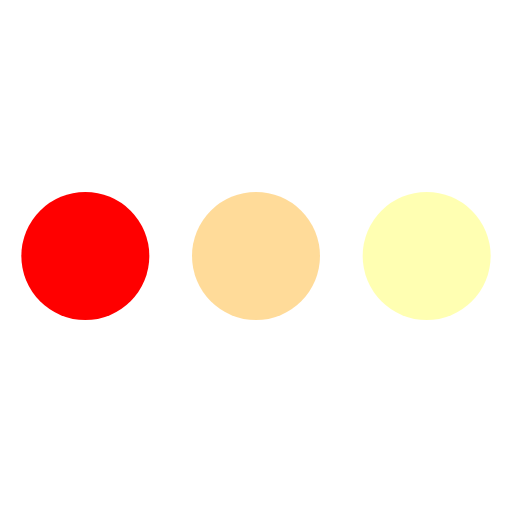
t = 0.00 s
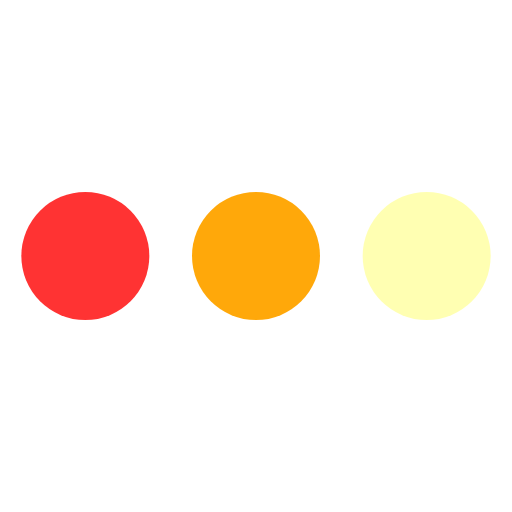
t = 0.19 s
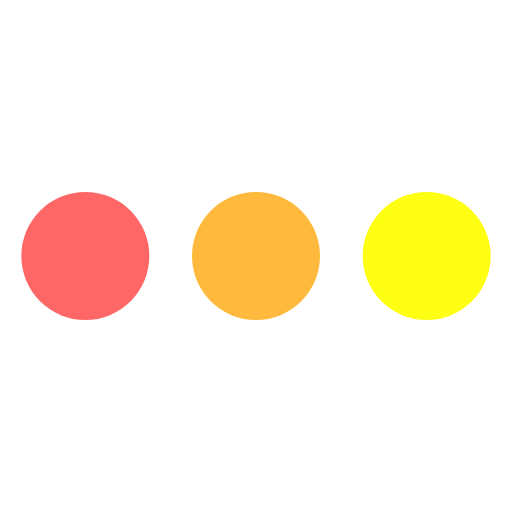
t = 0.38 s
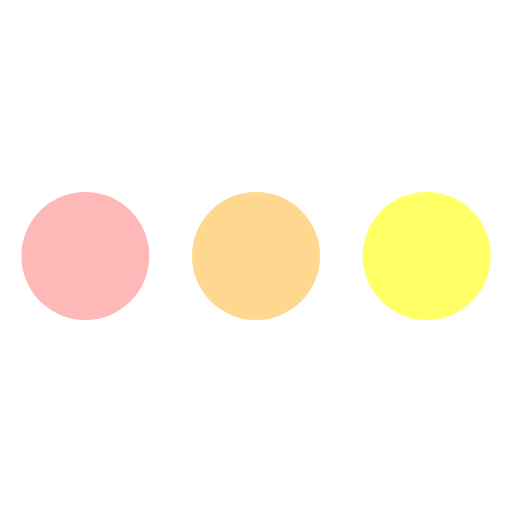
t = 0.68 s
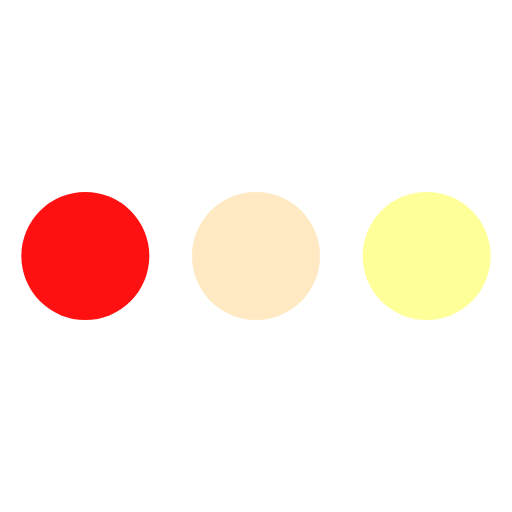
t = 0.86 s
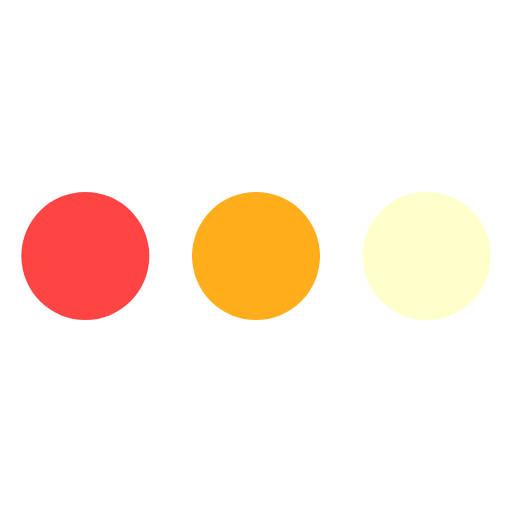
t = 1.05 s

The animated SVG that drew these frames (rendered in a browser with its animation timeline set to each time). Animation: 3 SMIL elements (animate=3); one cycle of 1.05 s.

<svg xmlns="http://www.w3.org/2000/svg" width="1em" height="1em" viewBox="0 0 24 24"><circle cx="4" cy="12" r="3" fill="red"><animate id="svgSpinners3DotsFade0" fill="freeze" attributeName="opacity" begin="0;svgSpinners3DotsFade1.end-0.25s" dur="0.75s" values="1;0.2"/></circle><circle cx="12" cy="12" r="3" fill="orange" opacity="0.4"><animate fill="freeze" attributeName="opacity" begin="svgSpinners3DotsFade0.begin+0.15s" dur="0.75s" values="1;0.2"/></circle><circle cx="20" cy="12" r="3" fill="yellow" opacity="0.3"><animate id="svgSpinners3DotsFade1" fill="freeze" attributeName="opacity" begin="svgSpinners3DotsFade0.begin+0.3s" dur="0.75s" values="1;0.2"/></circle></svg>
